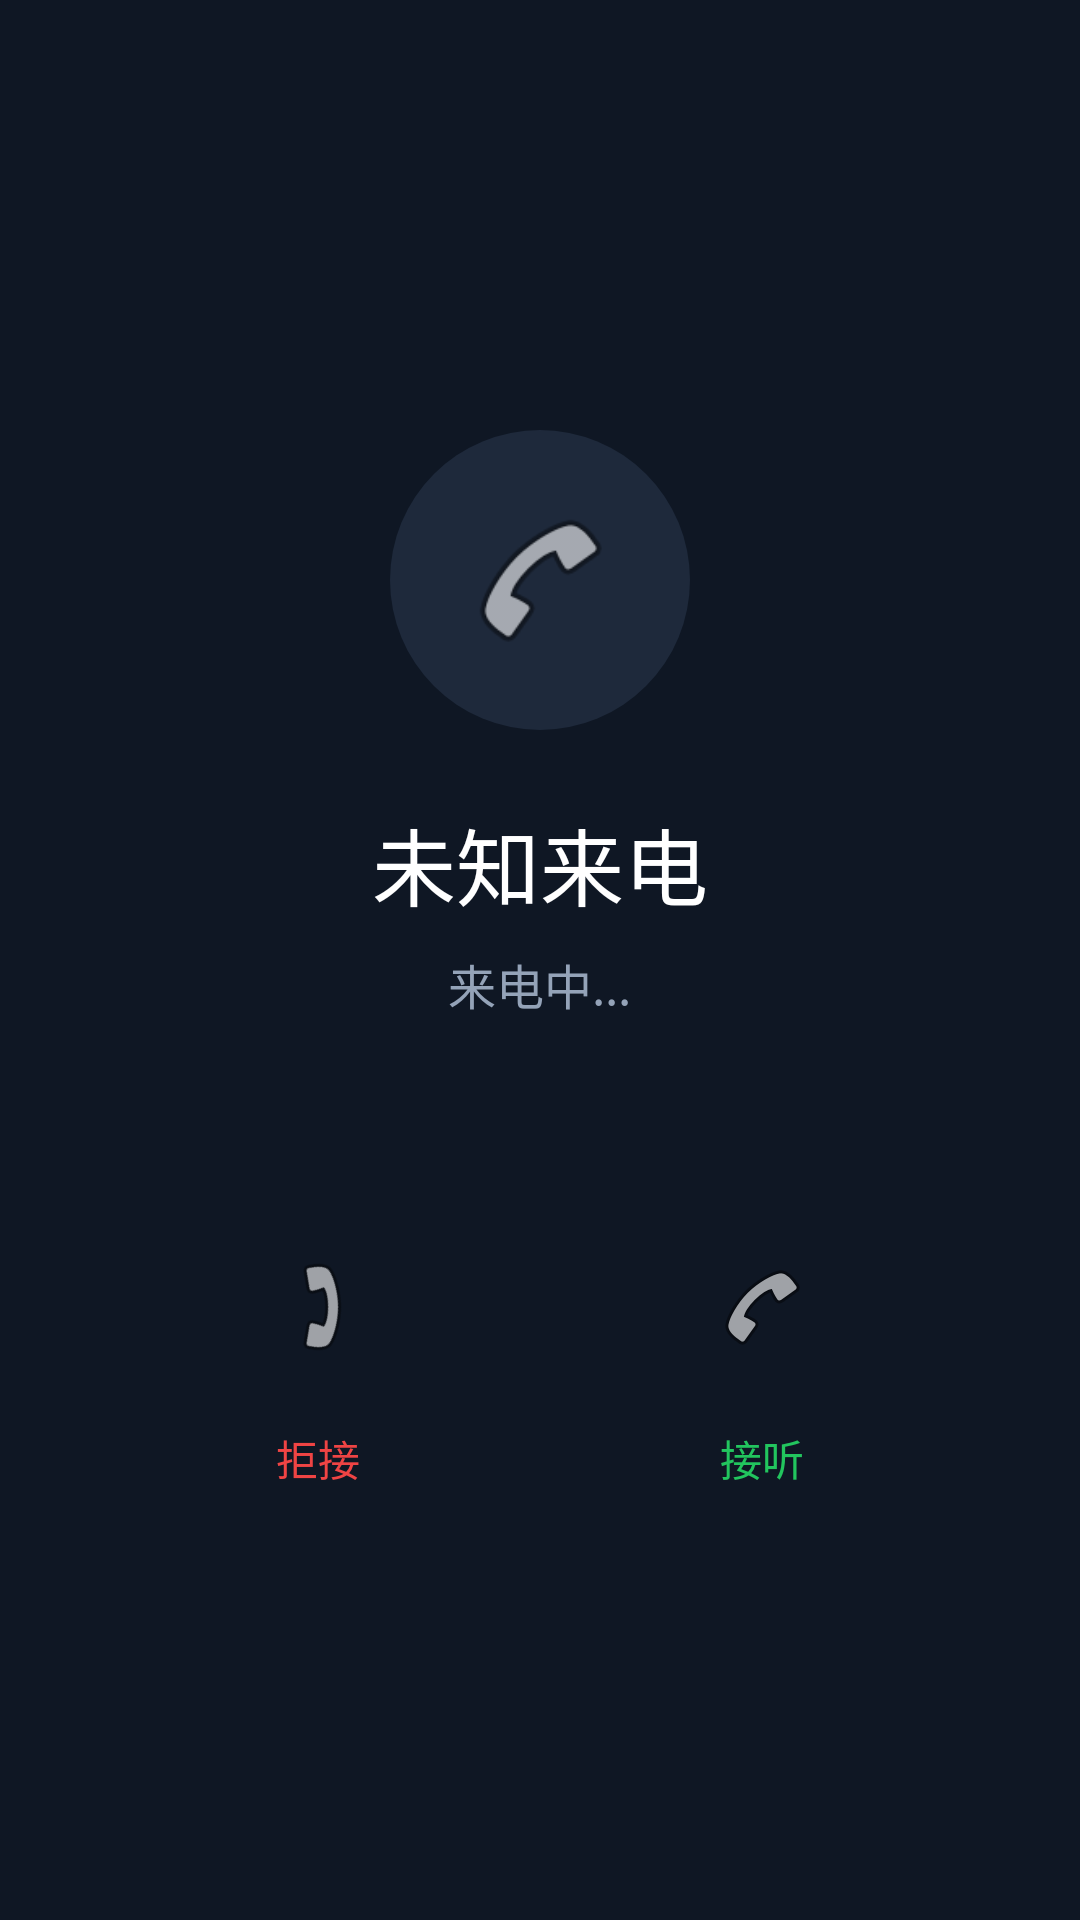

Android layout source for this screen:
<!-- AndroidManifest.xml: activity theme Theme.MyApplication -->
<!-- res/layout/activity_incoming_call.xml -->
<?xml version="1.0" encoding="utf-8"?>
<LinearLayout xmlns:android="http://schemas.android.com/apk/res/android"
    android:layout_width="match_parent"
    android:layout_height="match_parent"
    android:orientation="vertical"
    android:gravity="center"
    android:background="#FF0F1724"
    android:padding="32dp">

    
    <ImageView
        android:layout_width="100dp"
        android:layout_height="100dp"
        android:src="@android:drawable/ic_menu_call"
        android:background="@drawable/bg_call_avatar"
        android:padding="24dp"
        android:layout_marginBottom="24dp" />

    
    <TextView
        android:id="@+id/tvCallerNumber"
        android:layout_width="wrap_content"
        android:layout_height="wrap_content"
        android:text="未知来电"
        android:textColor="#FFFFFFFF"
        android:textSize="28sp"
        android:layout_marginBottom="8dp" />

    
    <TextView
        android:id="@+id/tvCallState"
        android:layout_width="wrap_content"
        android:layout_height="wrap_content"
        android:text="来电中..."
        android:textColor="#FF94A3B8"
        android:textSize="16sp"
        android:layout_marginBottom="64dp" />

    
    <LinearLayout
        android:layout_width="match_parent"
        android:layout_height="wrap_content"
        android:orientation="horizontal"
        android:gravity="center">

        
        <LinearLayout
            android:id="@+id/btnReject"
            android:layout_width="0dp"
            android:layout_height="wrap_content"
            android:layout_weight="1"
            android:orientation="vertical"
            android:gravity="center">
            <ImageView
                android:layout_width="64dp"
                android:layout_height="64dp"
                android:src="@android:drawable/ic_menu_call"
                android:background="@drawable/bg_btn_reject"
                android:padding="16dp"
                android:rotation="135"
                android:contentDescription="拒接" />
            <TextView
                android:layout_width="wrap_content"
                android:layout_height="wrap_content"
                android:text="拒接"
                android:textColor="#FFEF4444"
                android:textSize="14sp"
                android:layout_marginTop="8dp" />
        </LinearLayout>

        
        <LinearLayout
            android:id="@+id/btnAccept"
            android:layout_width="0dp"
            android:layout_height="wrap_content"
            android:layout_weight="1"
            android:orientation="vertical"
            android:gravity="center">
            <ImageView
                android:layout_width="64dp"
                android:layout_height="64dp"
                android:src="@android:drawable/ic_menu_call"
                android:background="@drawable/bg_btn_accept"
                android:padding="16dp"
                android:contentDescription="接听" />
            <TextView
                android:layout_width="wrap_content"
                android:layout_height="wrap_content"
                android:text="接听"
                android:textColor="#FF22C55E"
                android:textSize="14sp"
                android:layout_marginTop="8dp" />
        </LinearLayout>
    </LinearLayout>
</LinearLayout>
<!-- resources referenced by this layout -->
<resources>
  <!-- drawable bg_call_avatar (drawable) -->
  <?xml version="1.0" encoding="utf-8"?>
  <shape xmlns:android="http://schemas.android.com/apk/res/android"
      android:shape="oval">
      <solid android:color="#FF1E293B" />
  </shape>
  <style name="Theme.MyApplication" parent="Base.Theme.MyApplication" />
  <style name="Base.Theme.MyApplication" parent="Theme.Material3.DayNight.NoActionBar">
          <item name="colorPrimary">@color/primary_blue</item>
          <item name="colorPrimaryVariant">@color/primary_dark</item>
          <item name="colorOnPrimary">@color/text_white</item>
          <item name="colorSecondary">@color/primary_blue</item>
          <item name="colorOnSecondary">@color/text_white</item>
          <item name="android:statusBarColor">@android:color/transparent</item>
          <item name="android:navigationBarColor">@android:color/transparent</item>
          <item name="android:windowBackground">@color/background_light</item>
      </style>
  <color name="primary_blue">#FF2B6CB0</color>
  <color name="primary_dark">#FF1A365D</color>
  <color name="text_white">#FFFFFFFF</color>
  <color name="background_light">#FFF1F5F9</color>
</resources>
